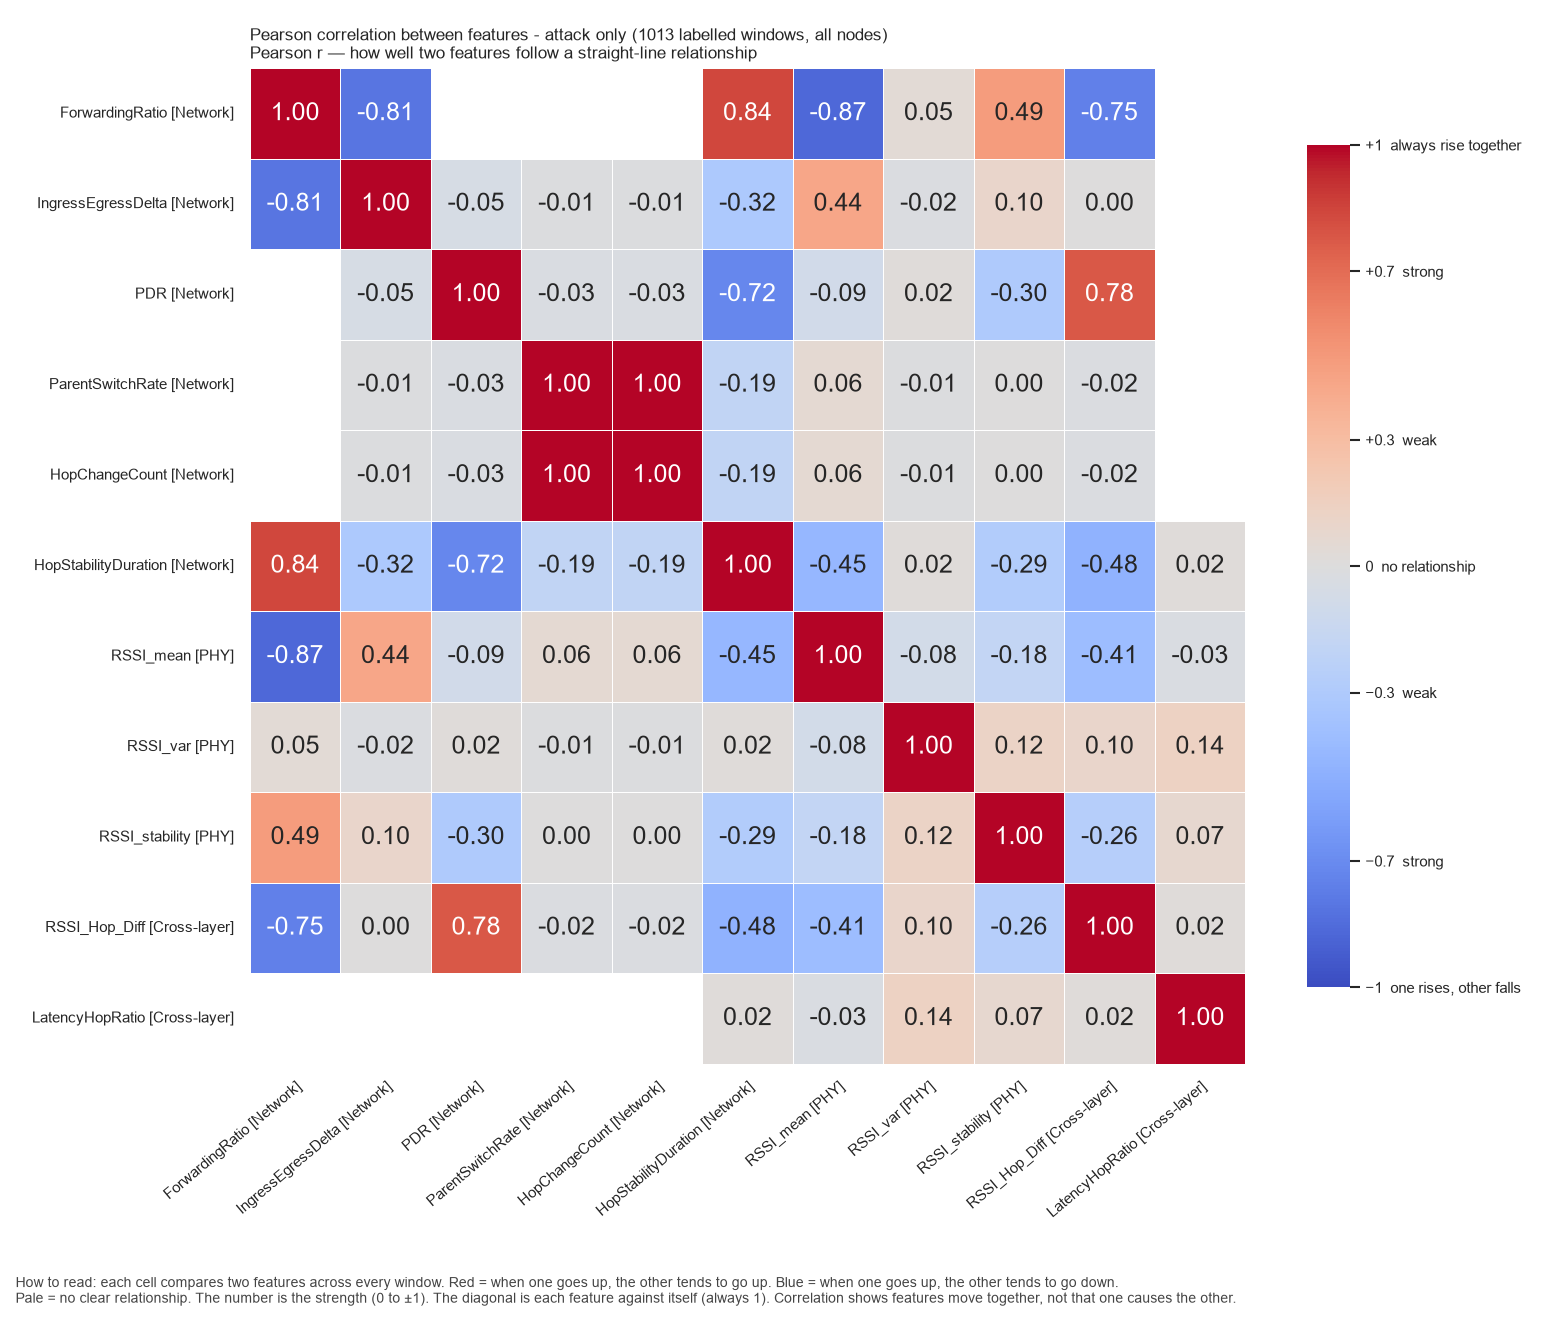

Data behind this chart, as committed beside it:
, ForwardingRatio, IngressEgressDelta, PDR, ParentSwitchRate, HopChangeCount, HopStabilityDuration, RSSI_mean, RSSI_var, RSSI_stability, RSSI_Hop_Diff, LatencyHopRatio
ForwardingRatio, 1.0, -0.8116, , , , 0.8422, -0.8706, 0.04663, 0.4914, -0.751, 
IngressEgressDelta, -0.8116, 1.0, -0.04819, -0.01106, -0.01106, -0.3179, 0.4354, -0.02113, 0.1011, 0.0003587, 
PDR, , -0.04819, 1.0, -0.02545, -0.02545, -0.7219, -0.09331, 0.01843, -0.3024, 0.778, 
ParentSwitchRate, , -0.01106, -0.02545, 1.0, 1.0, -0.19, 0.05745, -0.01127, 0.004695, -0.01661, 
HopChangeCount, , -0.01106, -0.02545, 1.0, 1.0, -0.19, 0.05745, -0.01127, 0.004695, -0.01661, 
HopStabilityDuration, 0.8422, -0.3179, -0.7219, -0.19, -0.19, 1.0, -0.4458, 0.01831, -0.2882, -0.4794, 0.02192
RSSI_mean, -0.8706, 0.4354, -0.09331, 0.05745, 0.05745, -0.4458, 1.0, -0.08242, -0.1801, -0.4092, -0.02649
RSSI_var, 0.04663, -0.02113, 0.01843, -0.01127, -0.01127, 0.01831, -0.08242, 1.0, 0.1244, 0.0987, 0.1365
RSSI_stability, 0.4914, 0.1011, -0.3024, 0.004695, 0.004695, -0.2882, -0.1801, 0.1244, 1.0, -0.2649, 0.07308
RSSI_Hop_Diff, -0.751, 0.0003587, 0.778, -0.01661, -0.01661, -0.4794, -0.4092, 0.0987, -0.2649, 1.0, 0.02279
LatencyHopRatio, , , , , , 0.02192, -0.02649, 0.1365, 0.07308, 0.02279, 1.0
